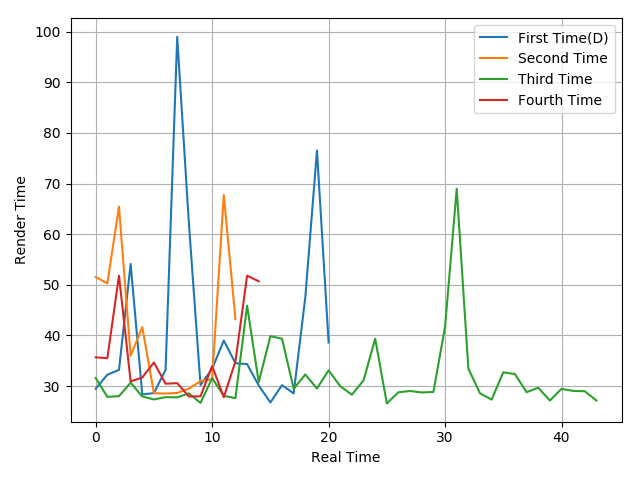

Data behind this chart, as committed beside it:
29.46, 32.23, 33.18, 54.1, 28.33, 28.6, 33.18, 98.97, 62.21, 30.19, 33.39, 38.97, 34.52, 34.33, 30.11, 26.75, 30.17, 28.55, 47.54, 76.52, 38.6
51.53, 50.27, 65.44, 35.99, 41.63, 28.58, 28.51, 28.63, 29.47, 30.95, 31.38, 67.72, 43.2
31.6, 27.86, 28, 30.66, 27.94, 27.35, 27.8, 27.76, 28.55, 26.67, 31.55, 28.06, 27.6, 45.87, 30.77, 39.85, 39.34, 29.47, 32.28, 29.51, 33.09, 29.96, 28.29, 31.11
35.67, 35.49, 51.8, 30.92, 31.68, 34.65, 30.46, 30.57, 27.94, 27.97, 33.96, 27.8, 34.85, 51.79, 50.69
